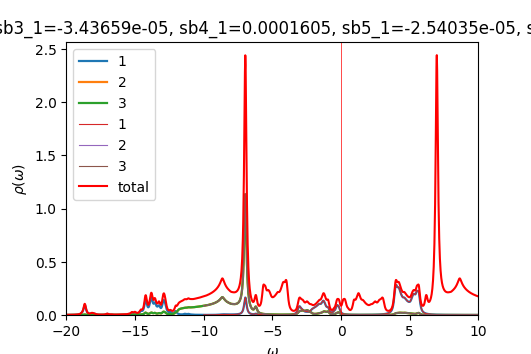

Values plotted in this chart, from the file beside it:
w	up_1	up_2	up_3	down_1	down_2	down_3	cumul_up_1	cumul_up_2	cumul_up_3	cumul_down_1	cumul_down_2	cumul_down_3	
-20	0.0009221	0.0002804	0.0002802	8.58138e-05	4.56349e-05	4.56349e-05	0	0	0	0	0	0
-19.98	0.0009418	0.0002825	0.0002824	8.6071e-05	4.57269e-05	4.57269e-05	2.35453e-05	7.06339e-06	7.06037e-06	2.15178e-06	1.14317e-06	1.14317e-06
-19.95	0.0009642	0.0002849	0.0002848	8.63302e-05	4.58193e-05	4.58193e-05	4.76511e-05	1.41849e-05	1.41795e-05	4.31003e-06	2.28866e-06	2.28866e-06
-19.93	0.0009892	0.0002873	0.0002873	8.65911e-05	4.5912e-05	4.5912e-05	7.2381e-05	2.1368e-05	2.13609e-05	6.47481e-06	3.43646e-06	3.43646e-06
-19.9	0.001017	0.0002899	0.0002899	8.68537e-05	4.6005e-05	4.6005e-05	9.77938e-05	2.86161e-05	2.86078e-05	8.64615e-06	4.58658e-06	4.58658e-06
-19.88	0.001046	0.0002927	0.0002926	8.7118e-05	4.60983e-05	4.60983e-05	0.0001239	3.59327e-05	3.59234e-05	1.08241e-05	5.73904e-06	5.73904e-06
-19.85	0.001078	0.0002955	0.0002955	8.73839e-05	4.61919e-05	4.61919e-05	0.0001509	4.3321e-05	4.33109e-05	1.30087e-05	6.89383e-06	6.89383e-06
-19.82	0.001113	0.0002985	0.0002985	8.76514e-05	4.62858e-05	4.62858e-05	0.0001787	5.07846e-05	5.07739e-05	1.52e-05	8.05098e-06	8.05098e-06
-19.8	0.00115	0.0003017	0.0003017	8.79205e-05	4.638e-05	4.638e-05	0.0002075	5.83271e-05	5.83159e-05	1.7398e-05	9.21048e-06	9.21048e-06
-19.77	0.00119	0.000305	0.000305	8.81911e-05	4.64746e-05	4.64746e-05	0.0002372	6.59524e-05	6.59407e-05	1.96028e-05	1.03723e-05	1.03723e-05
-19.75	0.001232	0.0003085	0.0003085	8.84633e-05	4.65694e-05	4.65694e-05	0.000268	7.36646e-05	7.36525e-05	2.18144e-05	1.15366e-05	1.15366e-05
-19.73	0.001278	0.0003121	0.0003121	8.87371e-05	4.66646e-05	4.66646e-05	0.0003	8.14681e-05	8.14556e-05	2.40328e-05	1.27032e-05	1.27032e-05
-19.7	0.001328	0.000316	0.000316	8.90124e-05	4.67601e-05	4.67601e-05	0.0003332	8.93676e-05	8.93548e-05	2.62581e-05	1.38722e-05	1.38722e-05
-19.68	0.001381	0.00032	0.00032	8.92893e-05	4.68558e-05	4.68558e-05	0.0003677	9.73683e-05	9.73552e-05	2.84903e-05	1.50436e-05	1.50436e-05
-19.65	0.001437	0.0003243	0.0003243	8.95678e-05	4.6952e-05	4.6952e-05	0.0004036	0.0001055	0.0001055	3.07295e-05	1.62174e-05	1.62174e-05
-19.62	0.001498	0.0003288	0.0003288	8.98479e-05	4.70484e-05	4.70484e-05	0.0004411	0.0001137	0.0001137	3.29757e-05	1.73936e-05	1.73936e-05
-19.6	0.001564	0.0003335	0.0003335	9.01296e-05	4.71452e-05	4.71452e-05	0.0004802	0.000122	0.000122	3.5229e-05	1.85722e-05	1.85722e-05
-19.57	0.001635	0.0003386	0.0003386	9.04129e-05	4.72422e-05	4.72422e-05	0.000521	0.0001305	0.0001305	3.74893e-05	1.97533e-05	1.97533e-05
-19.55	0.001711	0.0003439	0.0003439	9.06979e-05	4.73397e-05	4.73397e-05	0.0005638	0.0001391	0.0001391	3.97567e-05	2.09368e-05	2.09368e-05
-19.52	0.001795	0.0003497	0.0003497	9.09845e-05	4.74374e-05	4.74374e-05	0.0006087	0.0001478	0.0001478	4.20313e-05	2.21227e-05	2.21227e-05
-19.5	0.001886	0.0003558	0.0003558	9.12729e-05	4.75355e-05	4.75355e-05	0.0006558	0.0001567	0.0001567	4.43132e-05	2.33111e-05	2.33111e-05
-19.48	0.001985	0.0003625	0.0003624	9.15629e-05	4.76338e-05	4.76338e-05	0.0007055	0.0001658	0.0001658	4.66022e-05	2.45019e-05	2.45019e-05
-19.45	0.002094	0.0003696	0.0003696	9.18547e-05	4.77326e-05	4.77326e-05	0.0007578	0.000175	0.000175	4.88986e-05	2.56953e-05	2.56953e-05
-19.43	0.002213	0.0003773	0.0003773	9.21482e-05	4.78316e-05	4.78316e-05	0.0008131	0.0001845	0.0001845	5.12023e-05	2.6891e-05	2.6891e-05
-19.4	0.002345	0.0003857	0.0003857	9.24435e-05	4.7931e-05	4.7931e-05	0.0008718	0.0001941	0.0001941	5.35134e-05	2.80893e-05	2.80893e-05
-19.38	0.00249	0.0003949	0.0003948	9.27406e-05	4.80308e-05	4.80308e-05	0.000934	0.000204	0.000204	5.58319e-05	2.92901e-05	2.92901e-05
-19.35	0.002651	0.0004049	0.0004049	9.30395e-05	4.81308e-05	4.81309e-05	0.001	0.0002141	0.0002141	5.81579e-05	3.04934e-05	3.04934e-05
-19.32	0.002831	0.000416	0.0004159	9.33402e-05	4.82313e-05	4.82313e-05	0.001071	0.0002245	0.0002245	6.04914e-05	3.16991e-05	3.16991e-05
-19.3	0.003032	0.0004282	0.0004281	9.36428e-05	4.8332e-05	4.8332e-05	0.001147	0.0002352	0.0002352	6.28325e-05	3.29074e-05	3.29074e-05
-19.27	0.003258	0.0004418	0.0004417	9.39473e-05	4.84331e-05	4.84331e-05	0.001228	0.0002463	0.0002462	6.51812e-05	3.41183e-05	3.41183e-05
-19.25	0.003513	0.000457	0.0004569	9.42537e-05	4.85346e-05	4.85346e-05	0.001316	0.0002577	0.0002577	6.75375e-05	3.53316e-05	3.53316e-05
-19.23	0.003803	0.0004741	0.0004741	9.45621e-05	4.86364e-05	4.86364e-05	0.001411	0.0002695	0.0002695	6.99016e-05	3.65476e-05	3.65475e-05
-19.2	0.004135	0.0004936	0.0004935	9.48724e-05	4.87386e-05	4.87386e-05	0.001515	0.0002819	0.0002818	7.22734e-05	3.7766e-05	3.7766e-05
-19.18	0.004516	0.0005158	0.0005157	9.51847e-05	4.88411e-05	4.88411e-05	0.001628	0.0002948	0.0002947	7.4653e-05	3.8987e-05	3.8987e-05
-19.15	0.004959	0.0005414	0.0005413	9.54991e-05	4.89439e-05	4.89439e-05	0.001752	0.0003083	0.0003083	7.70405e-05	4.02106e-05	4.02106e-05
-19.12	0.005476	0.0005712	0.0005711	9.58155e-05	4.90472e-05	4.90472e-05	0.001888	0.0003226	0.0003225	7.94359e-05	4.14368e-05	4.14368e-05
-19.1	0.006086	0.0006062	0.000606	9.6134e-05	4.91507e-05	4.91507e-05	0.002041	0.0003377	0.0003377	8.18392e-05	4.26656e-05	4.26656e-05
-19.07	0.006814	0.0006478	0.0006476	9.64546e-05	4.92547e-05	4.92547e-05	0.002211	0.0003539	0.0003539	8.42506e-05	4.3897e-05	4.3897e-05
-19.05	0.00769	0.0006978	0.0006976	9.67774e-05	4.9359e-05	4.9359e-05	0.002403	0.0003714	0.0003713	8.667e-05	4.51309e-05	4.51309e-05
-19.02	0.008759	0.0007588	0.0007586	9.71023e-05	4.94637e-05	4.94637e-05	0.002622	0.0003903	0.0003903	8.90976e-05	4.63675e-05	4.63675e-05
-19	0.01008	0.0008342	0.0008338	9.74295e-05	4.95687e-05	4.95687e-05	0.002874	0.0004112	0.0004111	9.15333e-05	4.76067e-05	4.76067e-05
-18.98	0.01172	0.0009282	0.0009278	9.7759e-05	4.96742e-05	4.96742e-05	0.003167	0.0004344	0.0004343	9.39773e-05	4.88486e-05	4.88486e-05
-18.95	0.01379	0.001046	0.001046	9.80908e-05	4.97799e-05	4.97799e-05	0.003512	0.0004606	0.0004605	9.64295e-05	5.00931e-05	5.00931e-05
-18.93	0.01636	0.001193	0.001192	9.84249e-05	4.98861e-05	4.98861e-05	0.003921	0.0004904	0.0004903	9.88902e-05	5.13402e-05	5.13402e-05
-18.9	0.01949	0.00137	0.001369	9.87614e-05	4.99927e-05	4.99927e-05	0.004408	0.0005246	0.0005245	0.0001014	5.25901e-05	5.25901e-05
-18.88	0.02313	0.001572	0.001571	9.91003e-05	5.00996e-05	5.00996e-05	0.004986	0.000564	0.0005638	0.0001038	5.38426e-05	5.38426e-05
-18.85	0.0273	0.001798	0.001796	9.94417e-05	5.02069e-05	5.02069e-05	0.005669	0.0006089	0.0006087	0.0001063	5.50977e-05	5.50977e-05
-18.82	0.03236	0.002068	0.002065	9.97857e-05	5.03146e-05	5.03146e-05	0.006478	0.0006606	0.0006603	0.0001088	5.63556e-05	5.63556e-05
-18.8	0.03904	0.002422	0.002418	0.0001001	5.04227e-05	5.04227e-05	0.007454	0.0007212	0.0007208	0.0001113	5.76162e-05	5.76162e-05
-18.77	0.04811	0.002905	0.0029	0.0001005	5.05312e-05	5.05312e-05	0.008657	0.0007938	0.0007933	0.0001138	5.88794e-05	5.88794e-05
-18.75	0.05996	0.003532	0.003526	0.0001008	5.064e-05	5.064e-05	0.01016	0.0008821	0.0008814	0.0001164	6.01454e-05	6.01454e-05
-18.73	0.07382	0.004251	0.004248	0.0001012	5.07493e-05	5.07493e-05	0.012	0.0009884	0.0009876	0.0001189	6.14142e-05	6.14142e-05
-18.7	0.08687	0.004894	0.004897	0.0001015	5.0859e-05	5.0859e-05	0.01417	0.001111	0.00111	0.0001214	6.26856e-05	6.26856e-05
-18.68	0.09454	0.005216	0.005228	0.0001019	5.0969e-05	5.0969e-05	0.01654	0.001241	0.001241	0.000124	6.39599e-05	6.39599e-05
-18.65	0.09343	0.005073	0.005091	0.0001023	5.10795e-05	5.10795e-05	0.01887	0.001368	0.001368	0.0001265	6.52369e-05	6.52369e-05
-18.62	0.08408	0.004538	0.004556	0.0001026	5.11904e-05	5.11904e-05	0.02097	0.001481	0.001482	0.0001291	6.65166e-05	6.65166e-05
-18.6	0.07035	0.003822	0.003837	0.000103	5.13017e-05	5.13017e-05	0.02273	0.001577	0.001578	0.0001317	6.77992e-05	6.77992e-05
-18.57	0.05644	0.003123	0.003134	0.0001034	5.14134e-05	5.14134e-05	0.02414	0.001655	0.001656	0.0001343	6.90845e-05	6.90845e-05
-18.55	0.04466	0.002541	0.002549	0.0001038	5.15255e-05	5.15255e-05	0.02526	0.001719	0.00172	0.0001368	7.03726e-05	7.03726e-05
-18.52	0.03553	0.002093	0.002098	0.0001041	5.16381e-05	5.16381e-05	0.02615	0.001771	0.001772	0.0001394	7.16636e-05	7.16636e-05
... 1,141 more rows
